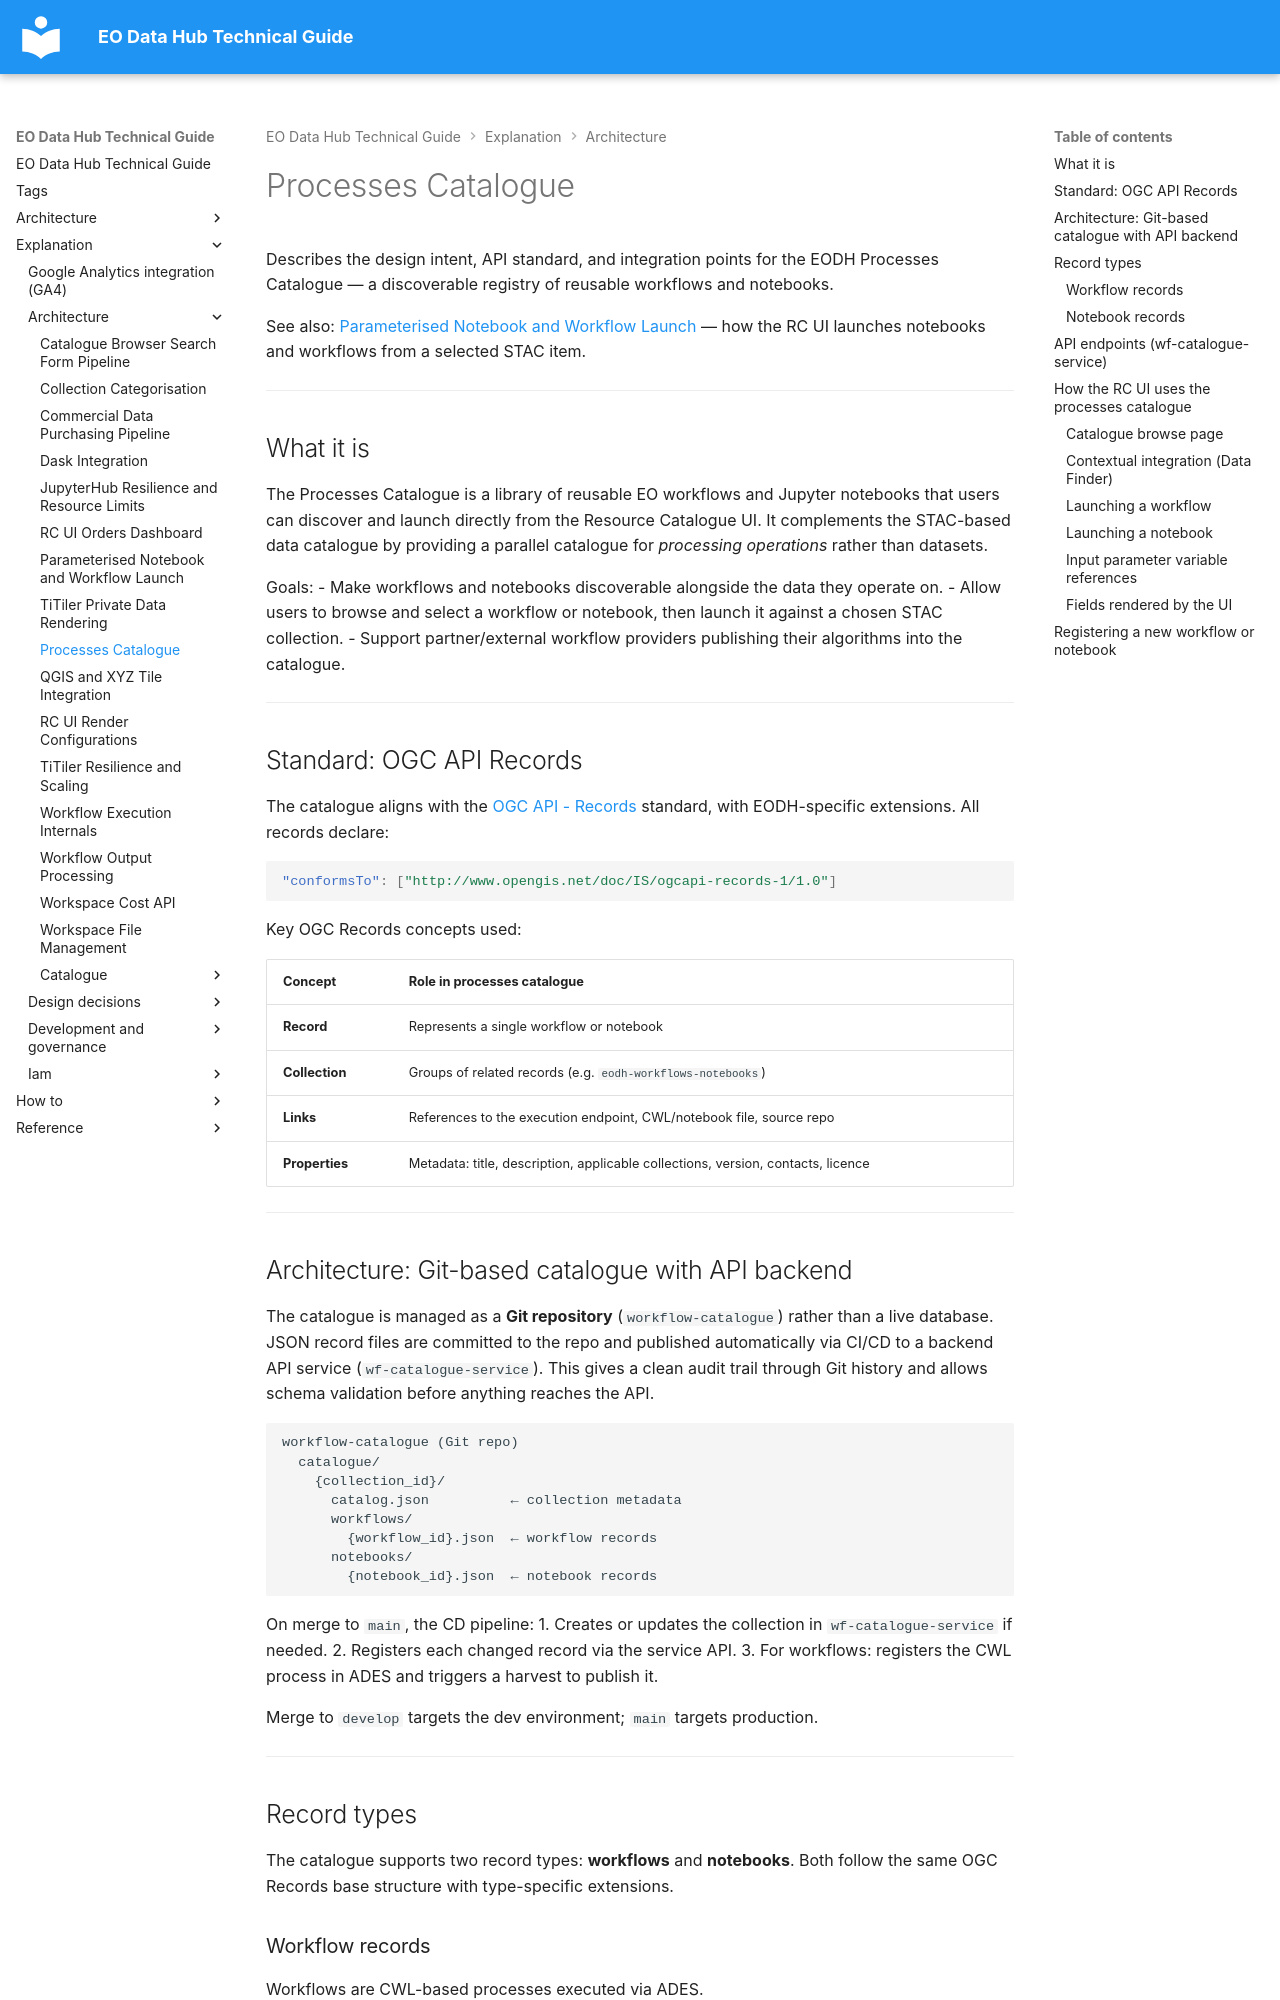

repository: EO-DataHub/eodhp-guide · page: explanation/architecture/processes-catalogue.html · generator: mkdocs

---
title: Processes Catalogue
doc_status: ok
tags:
  - rc-ui
  - stac
  - workflows
last_reviewed:
reviewed_by:
review_notes: Updated from workflow-catalogue and processes-catalog-api-proposal repos. Issue #41 still open.
---

# Processes Catalogue

Describes the design intent, API standard, and integration points for the EODH Processes Catalogue — a discoverable registry of reusable workflows and notebooks.

See also: [Parameterised Notebook and Workflow Launch](parameterised-notebook-and-workflow-launch.md) — how the RC UI launches notebooks and workflows from a selected STAC item.

---

## What it is

The Processes Catalogue is a library of reusable EO workflows and Jupyter notebooks that users can discover and launch directly from the Resource Catalogue UI. It complements the STAC-based data catalogue by providing a parallel catalogue for *processing operations* rather than datasets.

Goals:
- Make workflows and notebooks discoverable alongside the data they operate on.
- Allow users to browse and select a workflow or notebook, then launch it against a chosen STAC collection.
- Support partner/external workflow providers publishing their algorithms into the catalogue.

---

## Standard: OGC API Records

The catalogue aligns with the [OGC API - Records](https://ogcapi.ogc.org/records/) standard, with EODH-specific extensions. All records declare:

```json
"conformsTo": ["http://www.opengis.net/doc/IS/ogcapi-records-1/1.0"]
```

Key OGC Records concepts used:

| Concept | Role in processes catalogue |
|---------|-----------------------------|
| **Record** | Represents a single workflow or notebook |
| **Collection** | Groups of related records (e.g. `eodh-workflows-notebooks`) |
| **Links** | References to the execution endpoint, CWL/notebook file, source repo |
| **Properties** | Metadata: title, description, applicable collections, version, contacts, licence |

---

## Architecture: Git-based catalogue with API backend

The catalogue is managed as a **Git repository** (`workflow-catalogue`) rather than a live database. JSON record files are committed to the repo and published automatically via CI/CD to a backend API service (`wf-catalogue-service`). This gives a clean audit trail through Git history and allows schema validation before anything reaches the API.

```
workflow-catalogue (Git repo)
  catalogue/
    {collection_id}/
      catalog.json          ← collection metadata
      workflows/
        {workflow_id}.json  ← workflow records
      notebooks/
        {notebook_id}.json  ← notebook records
```

On merge to `main`, the CD pipeline:
1. Creates or updates the collection in `wf-catalogue-service` if needed.
2. Registers each changed record via the service API.
3. For workflows: registers the CWL process in ADES and triggers a harvest to publish it.

Merge to `develop` targets the dev environment; `main` targets production.

---

## Record types

The catalogue supports two record types: **workflows** and **notebooks**. Both follow the same OGC Records base structure with type-specific extensions.
